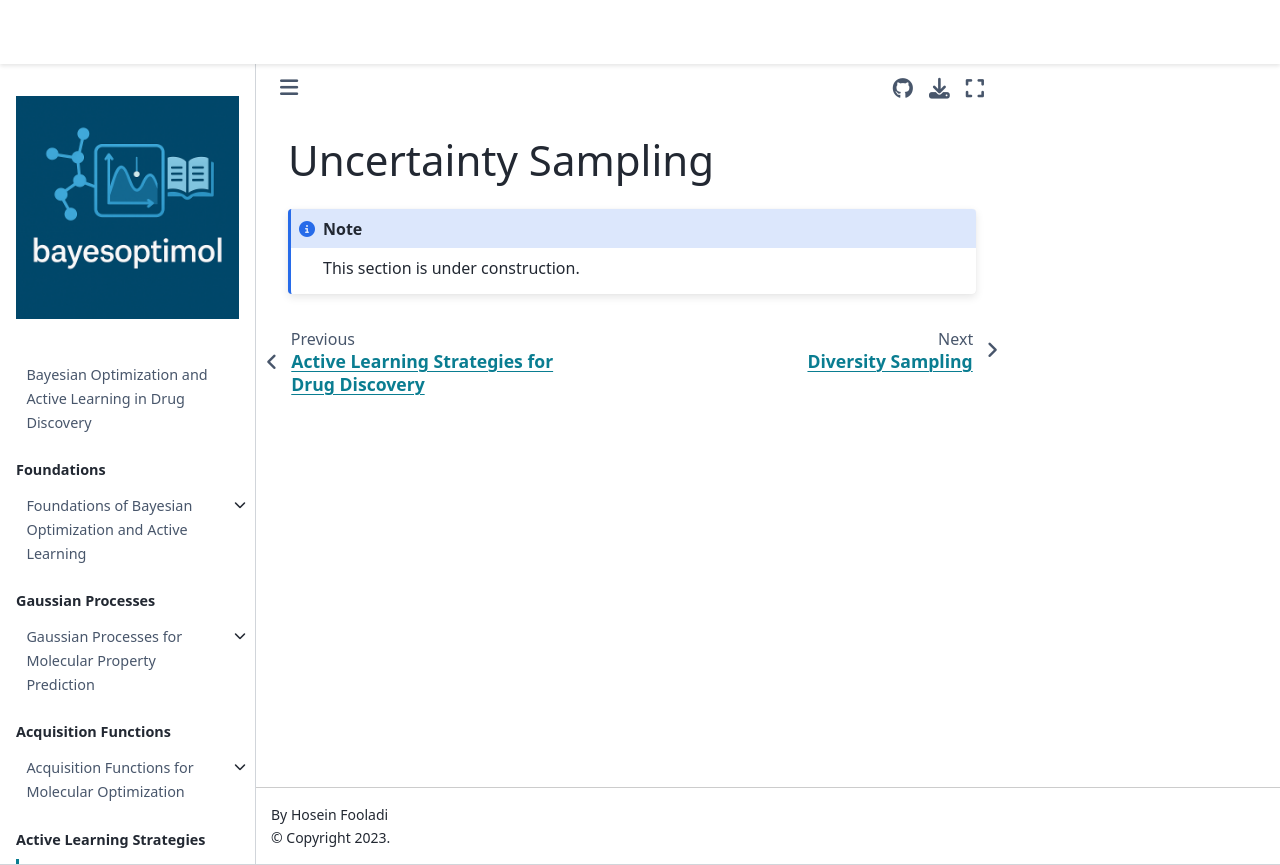

repository: HFooladi/bayesoptimol · page: chapters/active_learning_strategies/uncertainty_sampling.html · generator: jekyll

# Uncertainty Sampling

```{note}
This section is under construction.
```
